Labelled photos from "roboflowIsoObj_Clip", an image-classification folder in jadetangyy0820/CLIP. The possible labels are: 11111-Egg, 22222-Banana, 33333-Butter, 4157005670-almondmilk, 44444-DietCoke, 55555-Coke, 7874222803-sugar, almond, banana, butter, coke, dietcoke, egg, sugar.

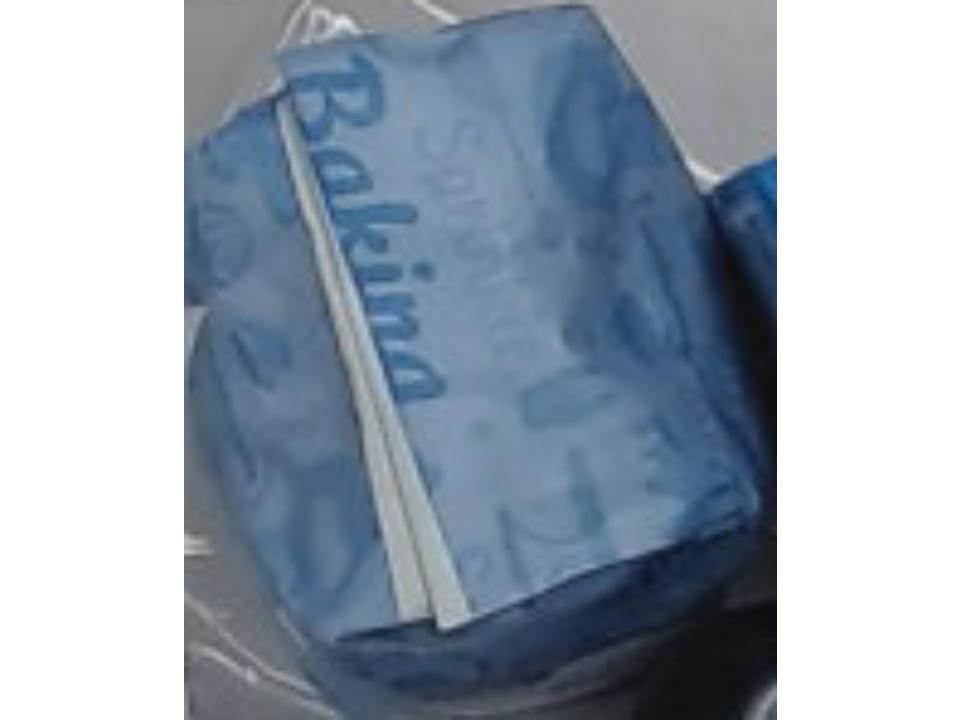
Label: 7874222803-sugar

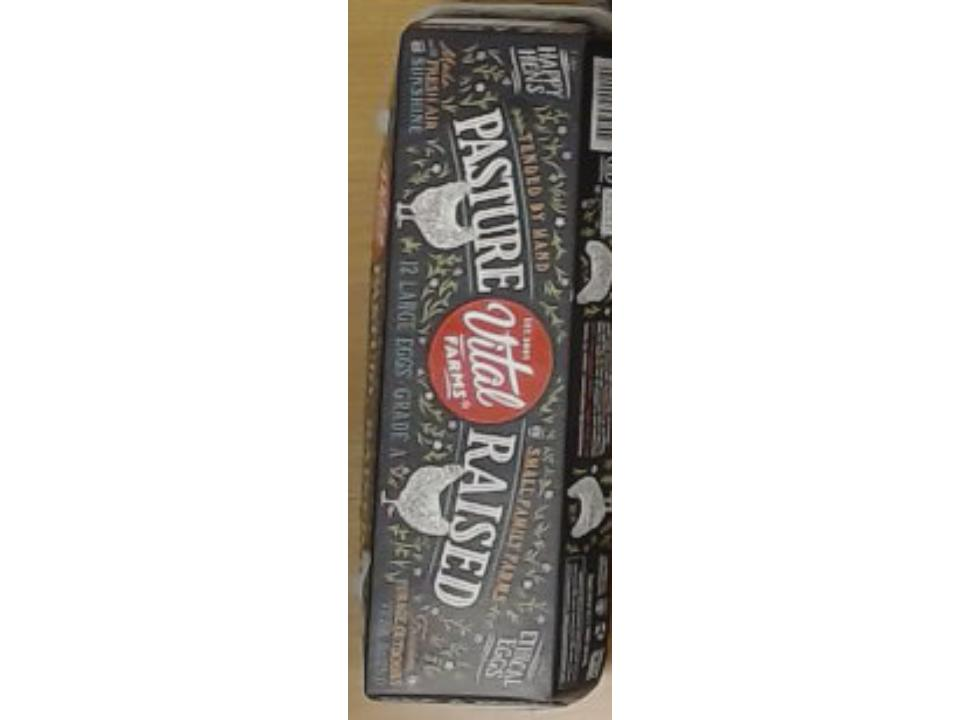
Label: 11111-Egg

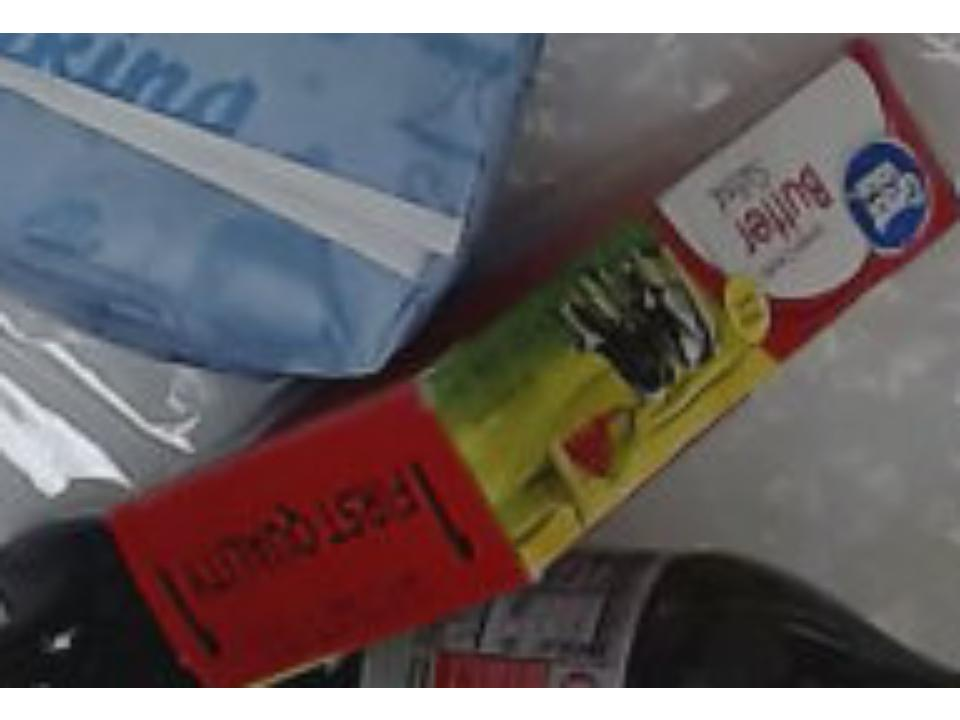
Label: 33333-Butter

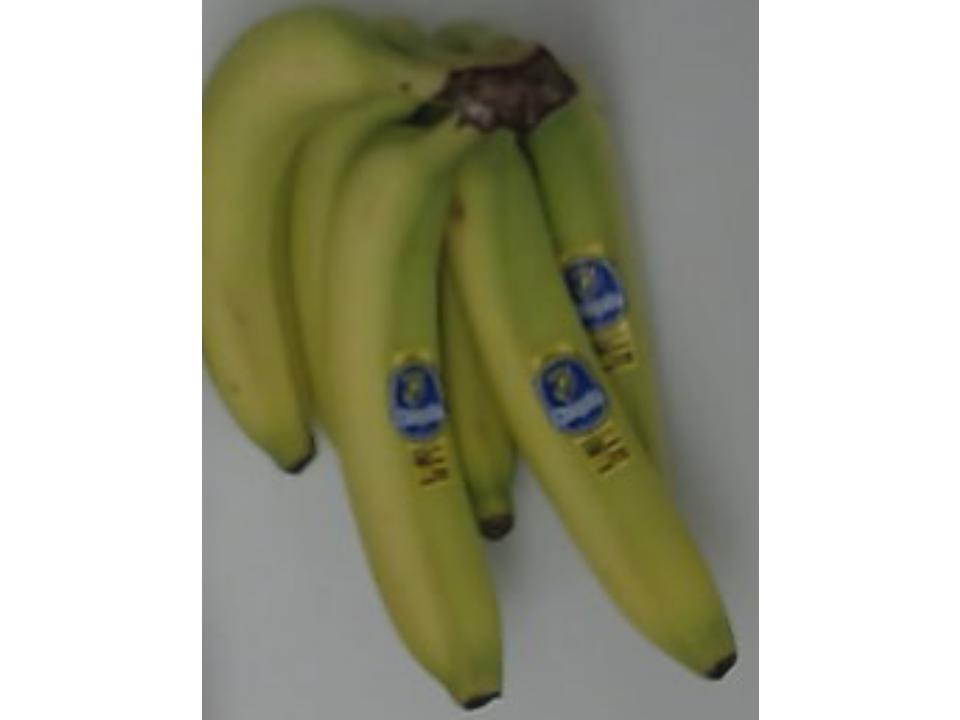
Label: 22222-Banana

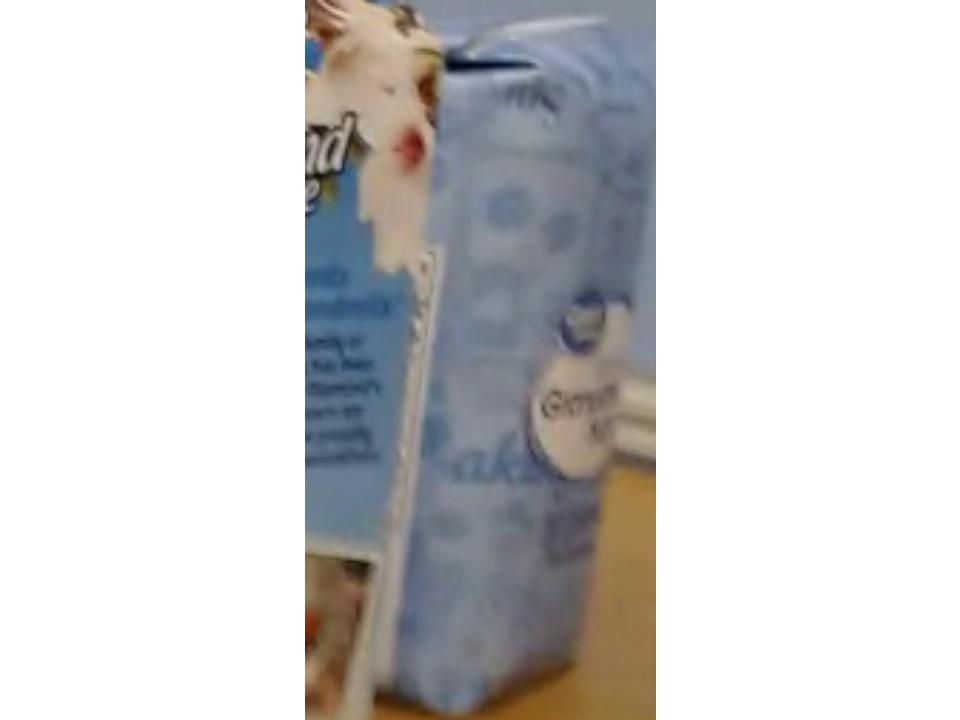
Label: sugar

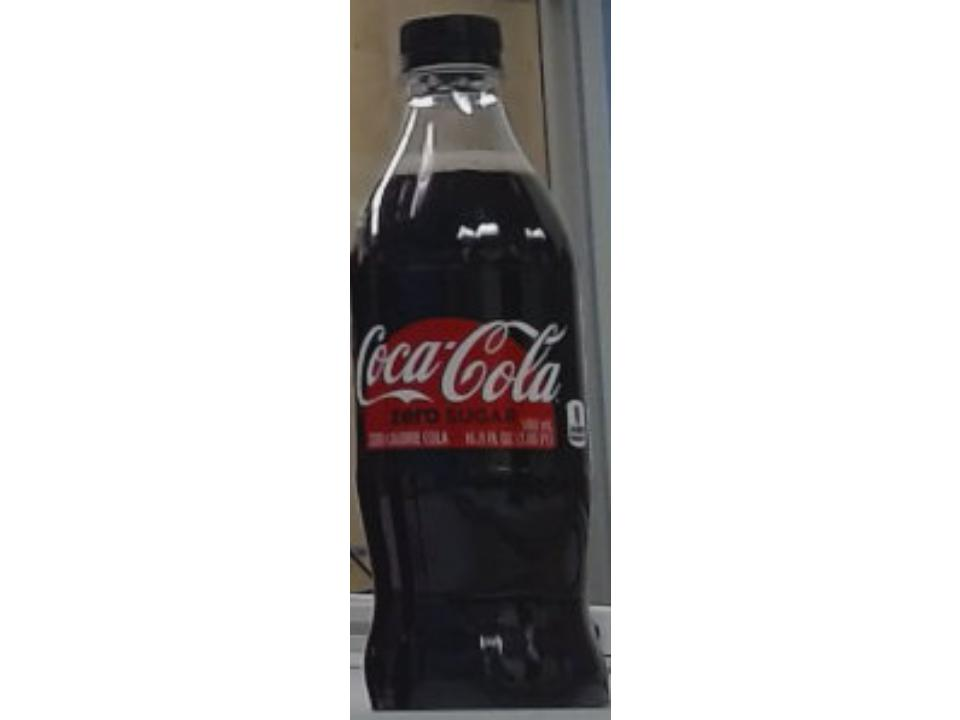
Label: 55555-Coke
